The GitHub repository cyrilmarat/Liora_Covid contains a labelled image folder "COVID-19_Radiography_Dataset_split" with 4 categories: COVID-19, lung opacity, normal, viral pneumonia. Examples follow, each with its label.

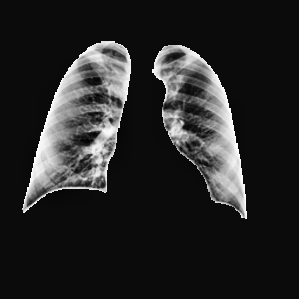
Label: normal

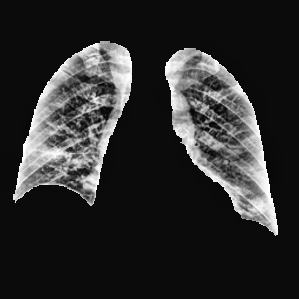
Label: COVID-19

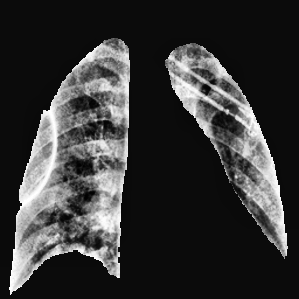
Label: COVID-19

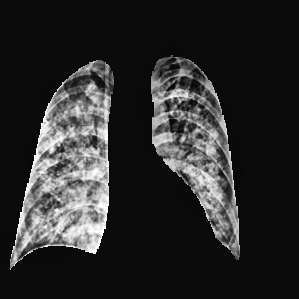
Label: lung opacity

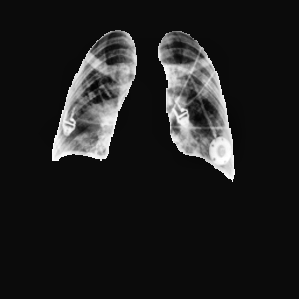
Label: lung opacity

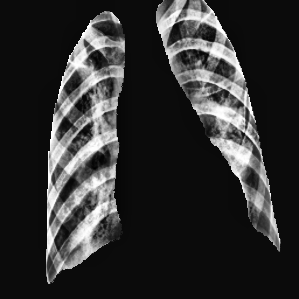
Label: viral pneumonia
